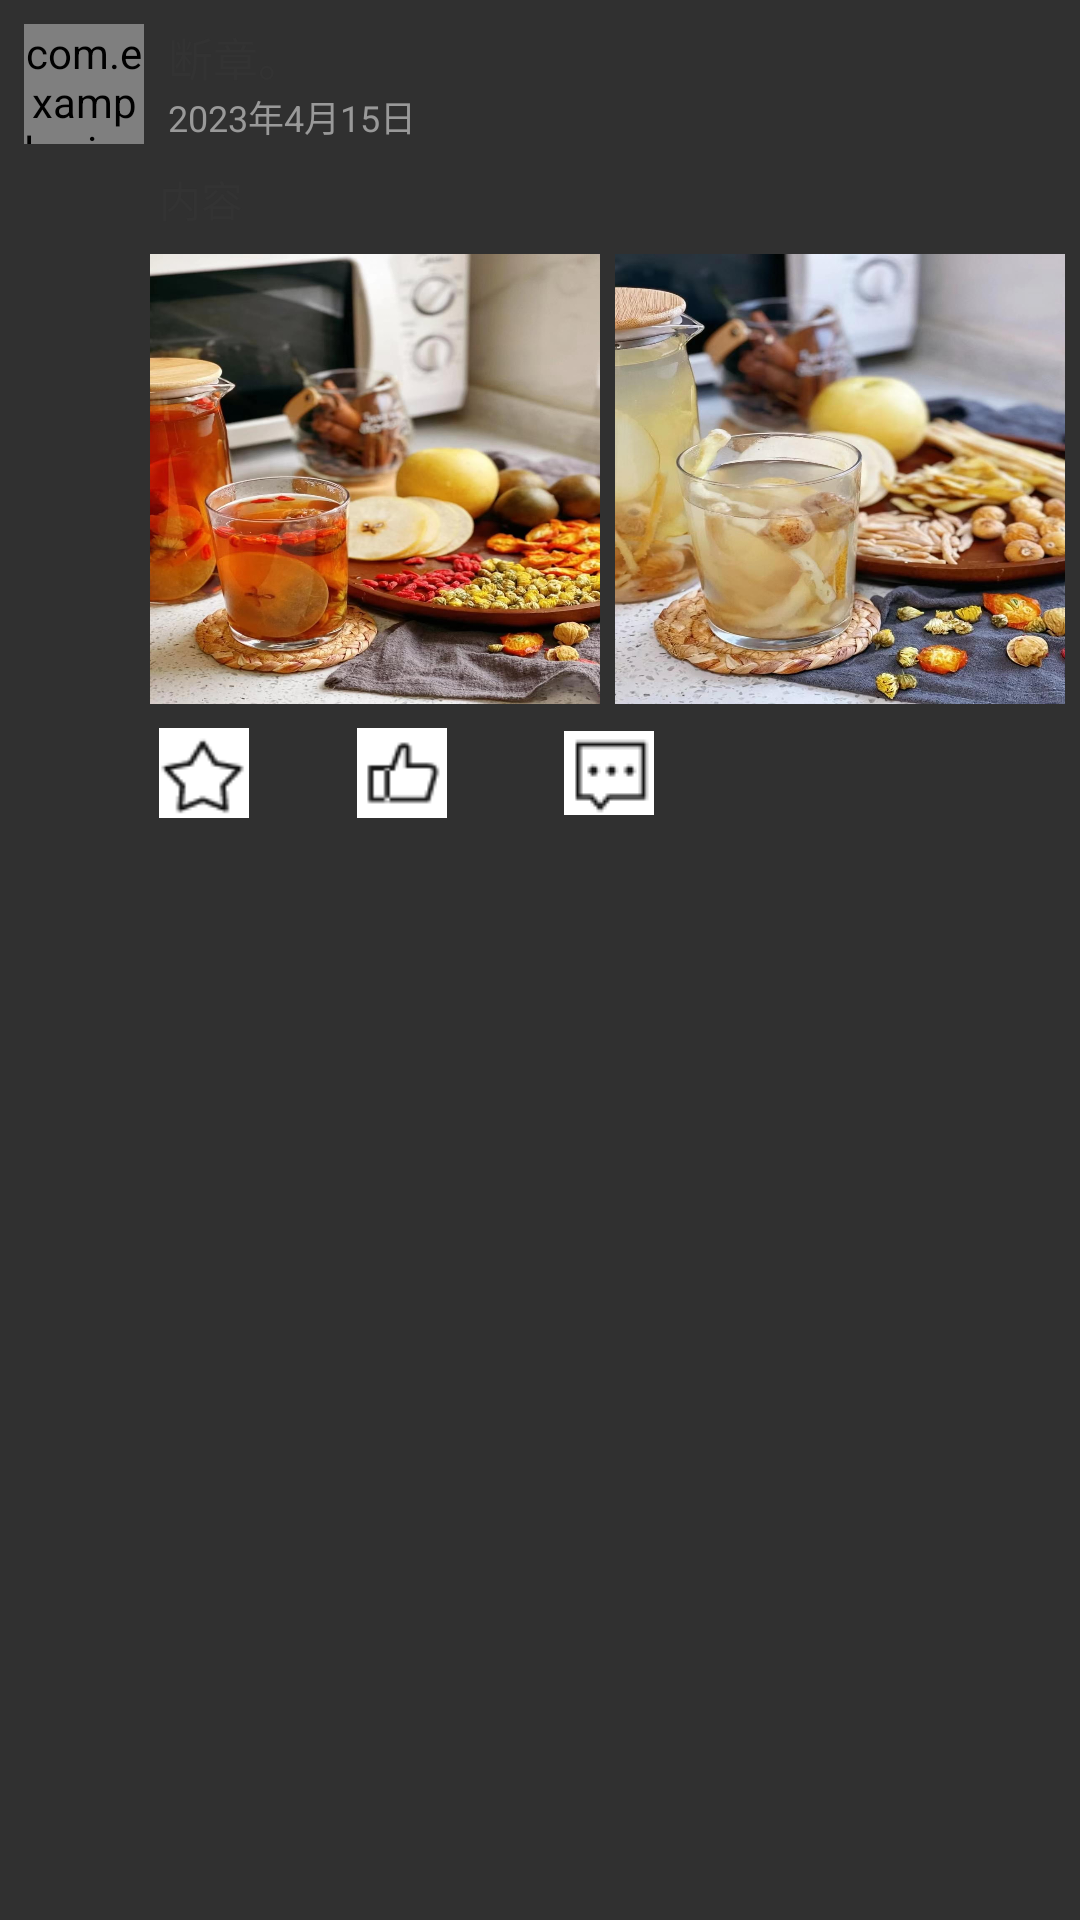

Here is an Android app screen rendered from its layout file. Give the layout XML and the strings, colors and styles it references.
<!-- AndroidManifest.xml: application theme Theme.YingCha -->
<!-- res/layout/coummunity_list_item.xml -->
<?xml version="1.0" encoding="utf-8"?>
<LinearLayout xmlns:android="http://schemas.android.com/apk/res/android"
    android:layout_width="match_parent"
    android:layout_height="wrap_content"
    android:orientation="vertical"
    android:background="@drawable/community_item_style">
    <LinearLayout
        android:layout_width="match_parent"
        android:layout_height="wrap_content"
        android:orientation="horizontal">
        
        <com.example.yingcha.CircleImage
            android:id="@+id/community_item_head"
            android:layout_width="40dp"
            android:layout_height="40dp"
            android:layout_gravity="center"
            android:layout_margin="8dp"
            android:scaleType="centerCrop"
            android:src="@drawable/tx1" />
        <LinearLayout
            android:layout_width="match_parent"
            android:layout_height="wrap_content"
            android:orientation="vertical">
            
            <TextView
                android:id="@+id/community_item_username"
                android:layout_width="wrap_content"
                android:layout_height="wrap_content"
                android:layout_marginTop="8dp"
                android:layout_marginRight="17dp"
                android:text="断章。"
                android:textColor="#333333"
                android:textSize="15sp" />
            
            <TextView
                android:id="@+id/community_item_createdtime"
                android:layout_width="wrap_content"
                android:layout_height="wrap_content"
                android:layout_marginRight="17dp"
                android:text="2023年4月15日"
                android:textColor="#999999"
                android:textSize="12sp" />
        </LinearLayout>
    </LinearLayout>
    <LinearLayout
        android:layout_width="match_parent"
        android:layout_height="wrap_content"
        android:orientation="horizontal">
        
        <TextView
            android:id="@+id/community_item_context"
            android:layout_width="match_parent"
            android:layout_height="wrap_content"
            android:layout_marginLeft="53dp"
            android:layout_marginRight="50dp"
            android:text="内容"
            android:textColor="#333"/>
    </LinearLayout>
    
    <LinearLayout
        android:layout_width="match_parent"
        android:layout_height="wrap_content"
        android:orientation="horizontal"
        android:layout_marginTop="8dp"
        android:layout_marginBottom="8dp">
        <ImageView
            android:id="@+id/community_item_img1"
            android:src="@drawable/dt2"
            android:layout_width="150dp"
            android:layout_height="150dp"
            android:layout_marginLeft="50dp"
            android:layout_marginRight="5dp"
            android:scaleType="fitXY"/>
        <ImageView
            android:id="@+id/community_item_img2"
            android:src="@drawable/dt3"
            android:layout_width="150dp"
            android:layout_height="150dp"
            android:scaleType="fitXY"/>
    </LinearLayout>

    <LinearLayout
        android:layout_width="match_parent"
        android:layout_height="wrap_content"
        android:orientation="horizontal"
        android:layout_marginLeft="50dp"
        android:layout_marginBottom="5dp">
        
        <LinearLayout
            android:id="@+id/community_item_sc"
            android:layout_gravity="center"
            android:layout_width="wrap_content"
            android:layout_height="wrap_content"
            android:layout_marginLeft="3dp"
            android:layout_marginRight="30dp"
            android:gravity="right"
            android:orientation="vertical">

            <ImageButton
                android:id="@+id/btn_sc"
                android:layout_width="30dp"
                android:layout_height="30dp"
                android:background="@drawable/sc_btn_pressed" />

        </LinearLayout>
        
        <LinearLayout
            android:id="@+id/community_item_dz"
            android:layout_width="wrap_content"
            android:layout_height="wrap_content"
            android:layout_gravity="center"
            android:layout_marginLeft="3dp"
            android:layout_marginRight="30dp"
            android:gravity="right"
            android:orientation="vertical">

            <ImageButton
                android:id="@+id/btn_dz"
                android:layout_width="30dp"
                android:layout_height="30dp"
                android:layout_marginLeft="3dp"
                android:layout_marginRight="3dp"
                android:background="@drawable/dz_btn_pressed" />
        </LinearLayout>
        
        <LinearLayout
            android:id="@+id/community_item_pl"
            android:layout_width="wrap_content"
            android:layout_height="wrap_content"
            android:layout_gravity="center"
            android:layout_marginLeft="3dp"
            android:layout_marginRight="30dp"
            android:gravity="right"
            android:orientation="vertical">

            <ImageButton
                android:id="@+id/btn_pl"
                android:layout_width="30dp"
                android:layout_height="30dp"
                android:layout_marginLeft="3dp"
                android:layout_marginRight="3dp"
                android:src="@drawable/pl"
                android:onClick="comment"/>
        </LinearLayout>
    </LinearLayout>
</LinearLayout>
<!-- resources referenced by this layout -->
<resources>
  <!-- drawable dt2: jpg bitmap (drawable, 139781 bytes) -->
  <!-- drawable dt3: jpg bitmap (drawable, 140492 bytes) -->
  <!-- drawable dz_btn_pressed (drawable) -->
  <?xml version="1.0" encoding="utf-8"?>
  <selector xmlns:android="http://schemas.android.com/apk/res/android">
      <item android:state_selected="true" android:drawable="@drawable/dz2"/>
      <item android:state_selected="false" android:drawable="@drawable/dz"/>
  </selector>
  <!-- drawable pl: png bitmap (drawable, 488 bytes) -->
  <!-- drawable sc_btn_pressed (drawable) -->
  <?xml version="1.0" encoding="utf-8"?>
  <selector xmlns:android="http://schemas.android.com/apk/res/android">
      <item android:state_selected="true" android:drawable="@drawable/sc2"/>
      <item android:state_selected="false" android:drawable="@drawable/sc"/>
  </selector>
  <!-- drawable tx1: png bitmap (drawable, 21034 bytes) -->
  <style name="Theme.YingCha" parent="Theme.Design.NoActionBar">
  
          
          <item name="colorPrimary">@color/purple_500</item>
          <item name="colorPrimaryVariant">@color/purple_700</item>
          <item name="colorOnPrimary">@color/white</item>
          
          <item name="colorSecondary">@color/teal_200</item>
          <item name="colorSecondaryVariant">@color/teal_700</item>
          <item name="colorOnSecondary">@color/black</item>
          
          <item name="android:statusBarColor">?attr/colorPrimaryVariant</item>
          
      </style>
  <!-- drawable dz2: png bitmap (drawable, 487 bytes) -->
  <!-- drawable dz: png bitmap (drawable, 561 bytes) -->
  <!-- drawable sc2: png bitmap (drawable, 695 bytes) -->
  <!-- drawable sc: png bitmap (drawable, 713 bytes) -->
  <color name="purple_500">#FF6200EE</color>
  <color name="purple_700">#FF3700B3</color>
  <color name="white">#FFFFFFFF</color>
  <color name="teal_200">#FF03DAC5</color>
  <color name="teal_700">#FF018786</color>
  <color name="black">#FF000000</color>
</resources>
